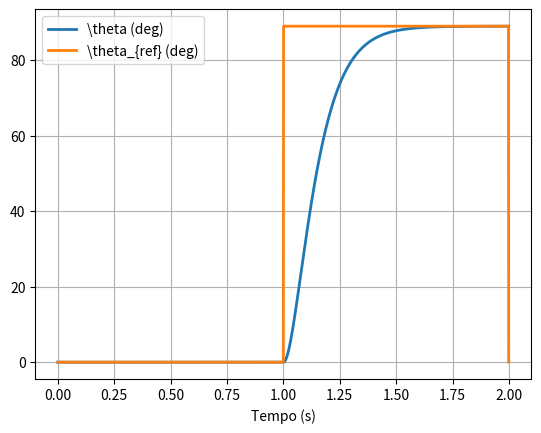
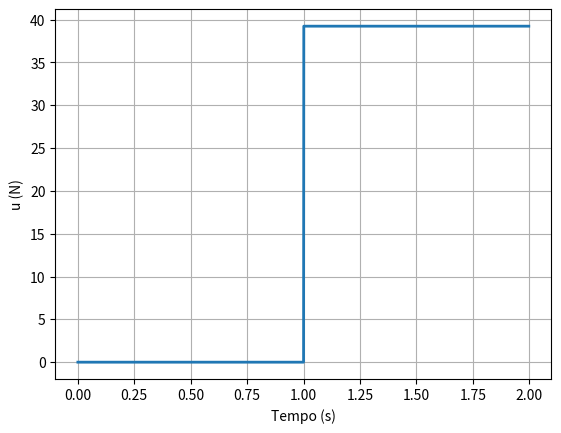

Here is the Python script that generated these plots, in order:
"""
Esse codigo simula o comportamento pendulo invertido
"""
# Importando bibliotecas
from scipy.integrate import odeint
from numpy import zeros, ones, arange, pi, sin, cos
import matplotlib.pyplot as plt


# Definindo dinamica da planta
# noinspection PyTypeChecker
def din_pend(y, t, u, u_ref, t_ref):
    # Parametros da planta
    m = 2.5 # kg
    J = 0.003
    l1 = 1.2
    l2 = 0.75
    ua = 0.08
    g = 9.81  # m/s^2
    p = m*g

    x1, x2 = y

    b1 = l2*(u - u_ref)/J
    a1 = -p*l1*cos(t_ref)*(x1-t_ref)/J
    a2 = -ua*x2/J

    # Dinamica do pendulo
    x1p = x2
    x2p = b1 + a1 +a2

    return [x1p, x2p]


# Variaveis auxiliares
deg2rad = pi/180.
rad2deg = 180./pi

m = 2.5 # kg
J = 0.003
l1 = 1.2
l2 = 0.75
ua = 0.08
g = 9.81  # m/s^2
p = m*g

# Parametros de simulacao
Ta = 0.001
Tsim = 2  # tempo de simulacao
kend = int(Tsim/Ta)

# scopes
u = zeros(kend)  # % de duty cycle

thetap = zeros(kend)  # velocidade angular do motor
theta = zeros(kend)  # posicao angular real do motor
e = zeros(kend)  # erro de rastreamento
u_ref = zeros(kend)
theta_ref= zeros(kend)
# Referencia do theta e da entrada

# Condicao inicial
theta[0] = 0*pi/180  # rad  - Inicialmente na pos. de equilibrio

# Loop
for k in range(kend-1):

    # Degrau de referencia
    if k*Ta > 1:
        theta_ref[k] = 89*deg2rad
        u_ref[k] = p*l1*sin(theta_ref[k])/l2
        u[k] = u_ref[k]

    # Calculo do erro de rastreamento

    # Calculo da acao de controle

    # Limitando acao de controle

    # Evoluindo a din. da planta
    x0 = [theta[k], thetap[k]]   # condicao inicial
    sol = odeint(din_pend, x0, [0.0, Ta], args=(u[k], u_ref[k], theta_ref[k]))
    theta[k + 1] = sol[:, 0][-1]
    thetap[k+1] = sol[:, 1][-1]


# Plotando resultados
fig1 = plt.figure()
plt.plot(arange(0, Tsim, Ta), theta*rad2deg, lw=2, label=r'\theta (deg)')
plt.plot(arange(0, Tsim, Ta), theta_ref*rad2deg, lw=2, label=r'\theta_{ref} (deg)')
plt.xlabel('Tempo (s)')
plt.legend()
plt.grid(True)

fig2 = plt.figure()
plt.plot(arange(0, Tsim-Ta, Ta), u[0:-1], lw=2)
plt.xlabel('Tempo (s)')
plt.ylabel(r'u (N)')
plt.grid(True)


plt.show()
